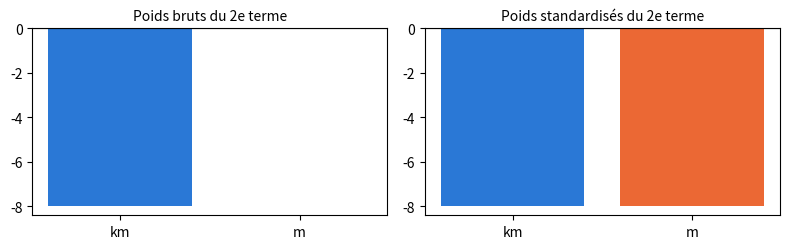

This chart was generated by the following Python code:
import numpy as np
import pandas as pd
import matplotlib.pyplot as plt

# Couleurs du livre : une couleur = un rôle (observé, prédit, écart, droite du collègue)
BLUE, ORANGE, RESIDUAL, GREEN = '#2a78d6', '#eb6834', '#c2185b', '#2e8b57'

# Données du chapitre 2, recopiées des fichiers CSV du livre (ne pas modifier)

# D2.1 — les sept logements avec leur distance au centre (leçons 2.1 à 2.3)
homes = pd.DataFrame({
    'home':    ['A', 'B', 'C', 'D', 'E', 'F', 'G'],
    'floor_area':  [32, 45, 54, 70, 85, 98, 62],
    'distance': [3.0, 1.5, 2.5, 1.0, 2.5, 0.5, 2.5],
    'price':   [118, 172, 185, 245, 279, 335, 209],
})

# D2.4 — cinq logements de l'est de la ville, avec leur quartier (leçon 2.4)
east = pd.DataFrame({
    'home':    ['K', 'L', 'M', 'N', 'O'],
    'district':    ['Parc', 'Rocade', 'Gare', 'Parc', 'Rocade'],
    'floor_area':  [60, 60, 60, 45, 80],
    'distance': [2.0, 2.0, 2.0, 1.0, 3.0],
    'price':   [223, 200, 210, 186, 248],
})

# D2.5 — les cinq T2 du Sud avec leur distance au centre (leçon 2.5)
t2_south = pd.DataFrame({
    'sale':       ['S03', 'S04', 'S05', 'S06', 'S07'],
    'floor_area':  [43, 40, 44, 46, 52],
    'distance': [3.5, 2.0, 1.5, 2.5, 0.5],
})

# D2.E2 — trois logements mis en vente (exercice 2.2)
new_homes = pd.DataFrame({
    'home':    ['H', 'I', 'J'],
    'floor_area':  [40, 75, 90],
    'distance': [0.5, 3.5, 1.0],
})

# Leçon 2.1 — la règle de l'agence appliquée à G, terme par terme (équation 2.1)
area_part = 3 * 62        # k€/m² × m² = k€
distance_part = -8 * 2.5     # k€/km × km = k€
fixed_part = 45               # k€
price_G = area_part + distance_part + fixed_part
print(area_part, distance_part, fixed_part, '→', price_G, 'k€ ; écart signé :', 209 - price_G, 'k€')

# Leçon 2.2 — vecteurs, produit scalaire (équation 2.2) et prédiction (équation 2.3)
x_G = np.array([62, 2.5])    # (surface en m², distance en km)
w = np.array([3, -8])        # (k€/m², k€/km), même ordre que x
b = 45                       # k€
print('dimension de x_G :', x_G.shape, '  w · x_G =', np.dot(w, x_G), '  ŷ =', np.dot(w, x_G) + b)
print('poids dans le mauvais ordre :', np.dot(w[::-1], x_G) + b, 'k€ (absurde)')

# Leçon 2.3 — toutes les prédictions d'un coup (équation 2.5)
X = homes[['floor_area', 'distance']].to_numpy(dtype=float)
y = homes['price'].to_numpy(dtype=float)
y_hat = X @ w + b
y_chapeau = y_hat   # alias du livre (nom de l'édition française imprimée)
print('X :', X.shape, ' w :', w.shape, ' ŷ :', y_hat.shape)
print('ŷ =', y_hat)
print('écarts signés y − ŷ =', y - y_hat)
print('moyenne des écarts en valeur absolue, 7 logements :', round(np.mean(np.abs(y - y_hat)), 2), 'k€')
print('idem, A à F :', round(np.mean(np.abs(y - y_hat)[:6]), 2), 'k€ ; droite de l\'ouverture, A à F :',
      round(np.mean(np.abs(y - (3 * X[:, 0] + 30))[:6]), 2), 'k€')

# Leçon 2.4 — colonnes indicatrices (équation 2.6), la Gare comme référence
dummies = pd.get_dummies(east['district'], drop_first=True).astype(int)   # colonnes Parc, Rocade
X_east = np.column_stack([east['floor_area'], east['distance'], dummies['Parc'], dummies['Rocade']])
w_east = np.array([3, -8, 12, -10])
y_east = east['price'].to_numpy(dtype=float)
print(dummies.columns.tolist(), ' X :', X_east.shape)
print('avec le quartier :', X_east @ w_east + 45)
print('sans le quartier :', X_east[:, :2] @ w_east[:2] + 45)
print('moyenne des écarts en valeur absolue : sans', np.mean(np.abs(y_east - (X_east[:, :2] @ w_east[:2] + 45))),
      ' avec', np.mean(np.abs(y_east - (X_east @ w_east + 45))))

# Leçon 2.5 — la même prédiction dans deux échelles (équation 2.7), division par n
X5 = t2_south[['floor_area', 'distance']].to_numpy(dtype=float)
mu, sigma = X5.mean(axis=0), X5.std(axis=0, ddof=0)
w, b = np.array([3, -8]), 45
w_std, b_std = w * sigma, b + np.sum(w * mu)
Z = (X5 - mu) / sigma
print('moyennes :', mu, ' écarts-types :', sigma)
print('poids standardisés :', w_std, ' ordonnée :', b_std)
print('unités d\'origine :', X5 @ w + b)
print('échelle standardisée :', Z @ w_std + b_std)

X = homes[['floor_area', 'distance']].to_numpy(dtype=float)
w, b = np.array([3, -8]), 45
print(X)

dimensions = {'X': (7, 2), 'w': (2,), 'y_hat': (7,)}
row_280 = 'E'
dimensions_c = {'X': (8, 3), 'w': (3,), 'y_hat': (8,)}

# Vérification
y_hat = X @ w + b
y_chapeau = y_hat   # alias du livre (nom de l'édition française imprimée)
truth = {'X': X.shape, 'w': w.shape, 'y_hat': y_hat.shape}
if None in dimensions.values() or row_280 is None or None in dimensions_c.values():
    print('Complétez la cellule précédente.')
else:
    print('a) dimensions :', 'correct' if dimensions == truth else 'à revoir')
    letter = homes['home'][int(np.argmin(np.abs(y_hat - 280)))]
    print('b) logement :', 'correct' if row_280 == letter else 'à revoir')
    X8 = np.zeros((8, 3)); w3 = np.zeros(3)   # forme seulement : 8 logements, 3 caractéristiques
    print('c) dimensions :', 'correct' if dimensions_c == {'X': X8.shape, 'w': w3.shape,
          'y_hat': (X8 @ w3).shape} else 'à revoir')

new_homes

price_by_hand = {'H': 161, 'I': 242, 'J': 307}

# Vérification (calcul indépendant, ligne par ligne)
for _, l in new_homes.iterrows():
    truth = 3 * l['floor_area'] - 8 * l['distance'] + 45
    yours = price_by_hand[l['home']]
    status = 'pas encore complété' if yours is None else ('correct' if np.isclose(yours, truth) else 'à revoir')
    print(f"{l['home']} : {status}")

X = new_homes[['floor_area', 'distance']].to_numpy(dtype=float)   # 3 × 2
w = np.array([3, -8])    # k€/m², k€/km
b = 45                   # k€
y_hat = X @ w + b    # équation 2.5
y_chapeau = y_hat   # alias du livre (nom de l'édition française imprimée)

# Vérification
if y_hat is None:
    print('Complétez la cellule précédente.')
else:
    print('dimensions :', np.shape(X), '@', np.shape(w), '→', np.shape(y_hat))
    print('dimensions :', 'correct' if np.shape(X) == (3, 2) and np.shape(y_hat) == (3,) else 'à revoir')
    print('prédictions :', y_hat, '→',
          'correct' if np.allclose(y_hat, [161, 242, 307]) else 'à revoir')

if y_hat is not None:
    X_inverse = X[:, ::-1]          # colonnes échangées : distance, surface
    print('colonnes échangées :', X_inverse @ w + b)

a_park_minus_ring_road = 12 - (-10)        # = 22 k€
b_far_minus_near = -8 * 1.5     # = −12 k€
c_far_park_minus_station = 12 - 8 * 1.5   # = 0 k€

# Vérification : on calcule la règle pour des paires de logements fictifs
rule = lambda floor_area, distance, park, ring_road: 3 * floor_area - 8 * distance + 12 * park - 10 * ring_road + 45
truths = {'a': rule(60, 2, 1, 0) - rule(60, 2, 0, 1),
         'b': rule(60, 3.5, 0, 0) - rule(60, 2, 0, 0),
         'c': rule(60, 3.5, 1, 0) - rule(60, 2, 0, 0)}
for k, yours in [('a', a_park_minus_ring_road), ('b', b_far_minus_near), ('c', c_far_park_minus_station)]:
    status = 'pas encore complété' if yours is None else ('correct' if np.isclose(yours, truths[k]) else 'à revoir')
    print(f'{k}) {status}')

east

park = (east['district'] == 'Parc').astype(int).to_numpy()
ring_road = (east['district'] == 'Rocade').astype(int).to_numpy()
X4 = np.column_stack([east['floor_area'], east['distance'], park, ring_road])
w4 = np.array([3, -8, 12, -10])
b4 = 45
y4 = X4 @ w4 + b4

# Vérification
if y4 is None:
    print('Complétez la cellule précédente.')
else:
    print('colonnes indicatrices :', 'correct' if list(park) == [1, 0, 0, 1, 0] and list(ring_road) == [0, 1, 0, 0, 1] else 'à revoir')
    print('X4 :', np.shape(X4), '→', 'correct' if np.shape(X4) == (5, 4) else 'à revoir')
    print('prédictions :', y4, '→', 'correct' if np.allclose(y4, [221, 199, 209, 184, 251]) else 'à revoir')

y_obs = east['price'].to_numpy(dtype=float)
mae_without = np.mean(np.abs(y_obs - (X4[:, :2] @ w4[:2] + b4)))
mae_with = np.mean(np.abs(y_obs - y4))

if mae_without is None or mae_with is None:
    print('Complétez la cellule précédente.')
else:
    print(f'sans : {mae_without:.1f} k€, avec : {mae_with:.1f} k€ →',
          'correct' if np.isclose(mae_without, 10.2) and np.isclose(mae_with, 1.8) else 'à revoir')

def standardized_weights(w, b, mu, sigma):
    w_std = w * sigma              # k€ par écart-type
    b_std = b + np.sum(w * mu)     # prix prédit du logement moyen
    return w_std, b_std
poids_standardises = standardized_weights   # alias du livre (nom de l'édition française imprimée)

# Deux versions de la même règle : distance en km, puis en mètres
X_km = t2_south[['floor_area', 'distance']].to_numpy(dtype=float)
X_m = X_km * np.array([1, 1000])
w_km, w_m, b = np.array([3, -8]), np.array([3, -0.008]), 45
print('prédictions (km) :', X_km @ w_km + b)
print('prédictions (m)  :', X_m @ w_m + b)
results = {}
for name, Xv, wv in [('km', X_km, w_km), ('m', X_m, w_m)]:
    mu, sigma = Xv.mean(axis=0), Xv.std(axis=0, ddof=0)
    results[name] = standardized_weights(wv, b, mu, sigma)
    print(name, ': moyenne distance =', mu[1], ', écart-type =', sigma[1], ', poids standardisés =', results[name])

# Vérification
if results['km'][0] is None:
    print('Complétez la fonction standardized_weights.')
else:
    ok = all(np.allclose(results[k][0], [12, -8]) and np.isclose(results[k][1], 164) for k in results)
    print('poids standardisés identiques en km et en m :', 'correct' if ok else 'à revoir')

if results['km'][0] is not None:
    fig, axes = plt.subplots(1, 2, figsize=(8, 2.6))
    for ax, title, values in [
            (axes[0], 'Poids bruts du 2e terme', {'km': w_km[1], 'm': w_m[1]}),
            (axes[1], 'Poids standardisés du 2e terme', {k: results[k][0][1] for k in results})]:
        ax.bar(list(values), list(values.values()), color=[BLUE, ORANGE])
        ax.axhline(0, color='black', linewidth=0.8)
        ax.set_title(title, fontsize=10)
    plt.tight_layout()
    plt.show()

station = (east['district'] == 'Gare').astype(int).to_numpy()
park3 = (east['district'] == 'Parc').astype(int).to_numpy()
ring_road3 = (east['district'] == 'Rocade').astype(int).to_numpy()
X3 = np.column_stack([east['floor_area'], east['distance'], park3, ring_road3, station])
print('somme des trois indicatrices, ligne par ligne :', X3[:, 2:].sum(axis=1))
print('règle du collègue (b = 40) :', X3 @ np.array([3, -8, 17, -5, 5]) + 40)

district_weight_b50 = [7, -15, -5]   # chaque poids de quartier diminue de 5 quand b augmente de 5

# Vérification
if district_weight_b50 is None:
    print('Complétez la cellule précédente.')
else:
    y50 = X3 @ np.array([3, -8] + list(district_weight_b50)) + 50
    print('prédictions avec b = 50 :', y50, '→', 'correct' if np.allclose(y50, [221, 199, 209, 184, 251]) else 'à revoir')
